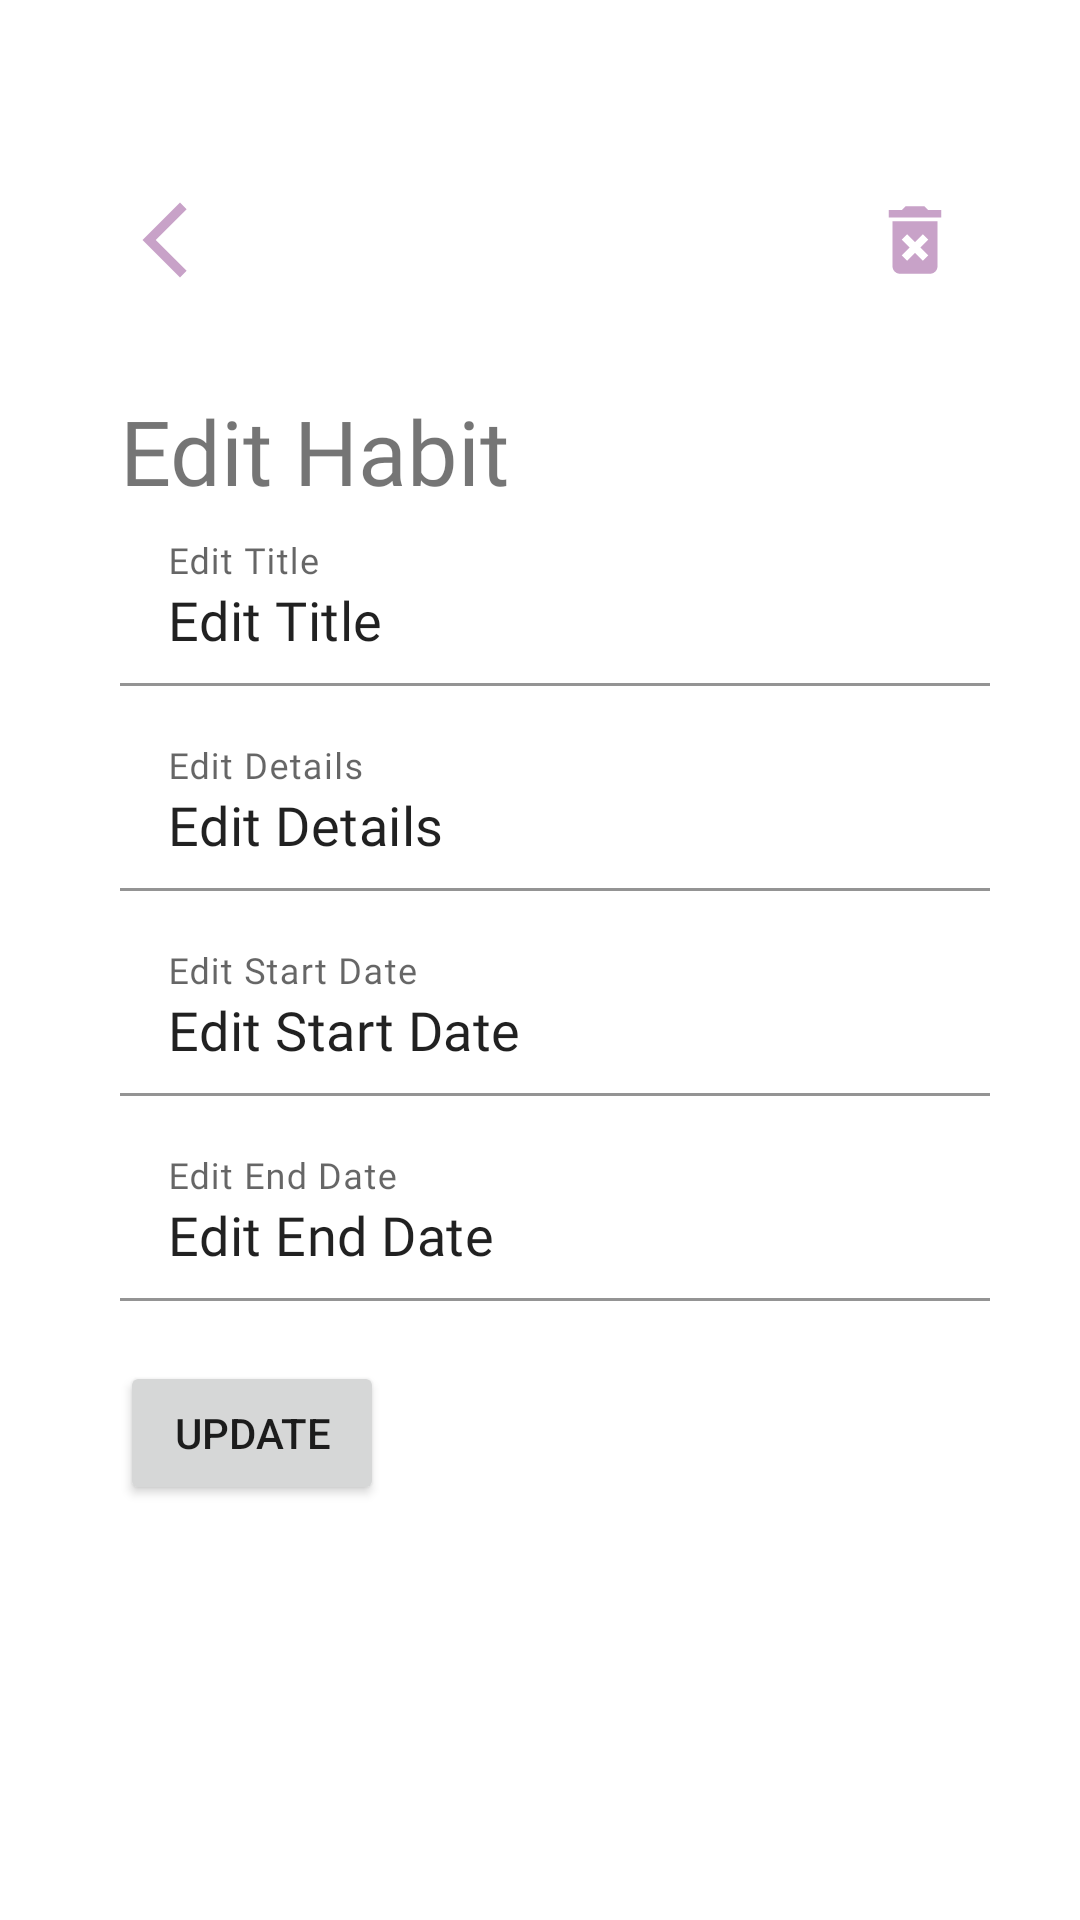

Reconstruct the res/layout file that produces this screen, plus the resources it refers to.
<!-- AndroidManifest.xml: application theme Theme.MyHabitTracker -->
<!-- res/layout/fragment_update.xml -->
<?xml version="1.0" encoding="utf-8"?>
<FrameLayout xmlns:android="http://schemas.android.com/apk/res/android"
    xmlns:tools="http://schemas.android.com/tools"
    android:layout_width="match_parent"
    android:layout_height="match_parent"
    xmlns:app="http://schemas.android.com/apk/res-auto"
    tools:context=".UpdateFragment"
    android:id="@+id/update">

    <LinearLayout
        android:layout_width="match_parent"
        android:layout_height="match_parent"
        android:layout_margin="30dp"
        android:orientation="vertical">

        <RelativeLayout
            android:layout_width="match_parent"
            android:layout_height="100dp">
            <ImageView
                android:layout_width="30dp"
                android:layout_height="match_parent"
                android:id="@+id/back"
                android:src="@drawable/ic_baseline_arrow_back_ios_new_24"
                android:layout_alignParentStart="true"
                android:clickable="true"
                android:focusable="true"
                android:layout_marginStart="10dp"/>

            <ImageView
                android:layout_width="30dp"
                android:layout_height="match_parent"
                android:id="@+id/delete_icon"
                android:src="@drawable/ic_baseline_delete_forever_24"
                android:clickable="true"
                android:focusable="true"
                android:layout_marginEnd="10dp"
                android:layout_alignParentEnd="true" />
        </RelativeLayout>

        <TextView
            android:layout_width="wrap_content"
            android:layout_height="wrap_content"
            android:id="@+id/top_title"
            android:text="Edit Habit"
            android:textSize="30sp"
            android:layout_marginStart="10dp"
            android:fontFamily="@font/poppins_semibold"/>

        <com.google.android.material.textfield.TextInputLayout
            android:id="@+id/input1"
            android:layout_width="match_parent"
            android:layout_height="wrap_content"
            android:layout_marginStart="10dp"
            android:layout_marginBottom="10dp"
            app:boxBackgroundColor="@color/white">

            <EditText
                android:layout_width="match_parent"
                android:layout_height="wrap_content"
                android:id="@+id/edit_title"
                android:text="Edit Title"
                android:hint="Edit Title"
                android:textSize="18sp"
                android:fontFamily="@font/poppins_regular"/>

        </com.google.android.material.textfield.TextInputLayout>

        <com.google.android.material.textfield.TextInputLayout
            android:id="@+id/input2"
            android:layout_width="match_parent"
            android:layout_height="wrap_content"
            android:layout_marginStart="10dp"
            android:layout_marginBottom="10dp"
            app:boxBackgroundColor="@color/white">

            <EditText
                android:layout_width="match_parent"
                android:layout_height="wrap_content"
                android:id="@+id/edit_details"
                android:text="Edit Details"
                android:hint="Edit Details"
                android:textSize="18sp"
                android:fontFamily="@font/poppins_regular"/>

        </com.google.android.material.textfield.TextInputLayout>

        <com.google.android.material.textfield.TextInputLayout
            android:id="@+id/input3"
            android:layout_width="match_parent"
            android:layout_height="wrap_content"
            android:layout_marginStart="10dp"
            android:layout_marginBottom="10dp"
            app:boxBackgroundColor="@color/white">

            <EditText
                android:layout_width="match_parent"
                android:layout_height="wrap_content"
                android:id="@+id/edit_start"
                android:text="Edit Start Date"
                android:hint="Edit Start Date"
                android:textSize="18sp"
                android:fontFamily="@font/poppins_regular"/>

        </com.google.android.material.textfield.TextInputLayout>


        <com.google.android.material.textfield.TextInputLayout
            android:id="@+id/input4"
            android:layout_width="match_parent"
            android:layout_height="wrap_content"
            android:layout_marginStart="10dp"
            android:layout_marginBottom="10dp"
            app:boxBackgroundColor="@color/white">

            <EditText
                android:layout_width="match_parent"
                android:layout_height="wrap_content"
                android:id="@+id/edit_end"
                android:text="Edit End Date"
                android:hint="Edit End Date"
                android:textSize="18sp"
                android:fontFamily="@font/poppins_regular"/>

        </com.google.android.material.textfield.TextInputLayout>

        <Button
            android:id="@+id/onUpdate"
            android:layout_width="wrap_content"
            android:layout_height="wrap_content"
            android:layout_margin="10dp"
            android:text="update"/>
    </LinearLayout>

</FrameLayout>
































<!-- resources referenced by this layout -->
<resources>
  <color name="dark_lilac">#FFC8A2C8</color>
  <color name="white">#FFFFFFFF</color>
  <!-- drawable ic_baseline_arrow_back_ios_new_24 (drawable) -->
  <vector android:height="24dp" android:tint="#C8A2C8"
      android:viewportHeight="24" android:viewportWidth="24"
      android:width="24dp" xmlns:android="http://schemas.android.com/apk/res/android">
      <path android:fillColor="@android:color/white" android:pathData="M17.77,3.77l-1.77,-1.77l-10,10l10,10l1.77,-1.77l-8.23,-8.23z"/>
  </vector>
  <!-- drawable ic_baseline_delete_forever_24 (drawable) -->
  <vector android:height="24dp" android:tint="#C8A2C8"
      android:viewportHeight="24" android:viewportWidth="24"
      android:width="24dp" xmlns:android="http://schemas.android.com/apk/res/android">
      <path android:fillColor="@android:color/white" android:pathData="M6,19c0,1.1 0.9,2 2,2h8c1.1,0 2,-0.9 2,-2L18,7L6,7v12zM8.46,11.88l1.41,-1.41L12,12.59l2.12,-2.12 1.41,1.41L13.41,14l2.12,2.12 -1.41,1.41L12,15.41l-2.12,2.12 -1.41,-1.41L10.59,14l-2.13,-2.12zM15.5,4l-1,-1h-5l-1,1L5,4v2h14L19,4z"/>
  </vector>
  <style name="Theme.MyHabitTracker" parent="Theme.MaterialComponents.DayNight.NoActionBar">
  
          <item name="windowActionBar">false</item>
          <item name="windowNoTitle">true</item>
          <item name="android:windowTranslucentStatus">true</item>
  
  
          <item name="colorPrimary">@color/dark_lilac</item>
          <item name="colorPrimaryVariant">@color/lt_lilac</item>
          <item name="colorOnPrimary">@color/white</item>
          
          <item name="colorSecondary">@color/green</item>
          <item name="colorSecondaryVariant">@color/lt_lilac</item>
          <item name="colorOnSecondary">@color/grey</item>
          
  
          
      </style>
  <color name="lt_lilac">#FFF2E8EA</color>
  <color name="green">#FFC9F9D5</color>
  <color name="grey">#FF89888D</color>
</resources>
